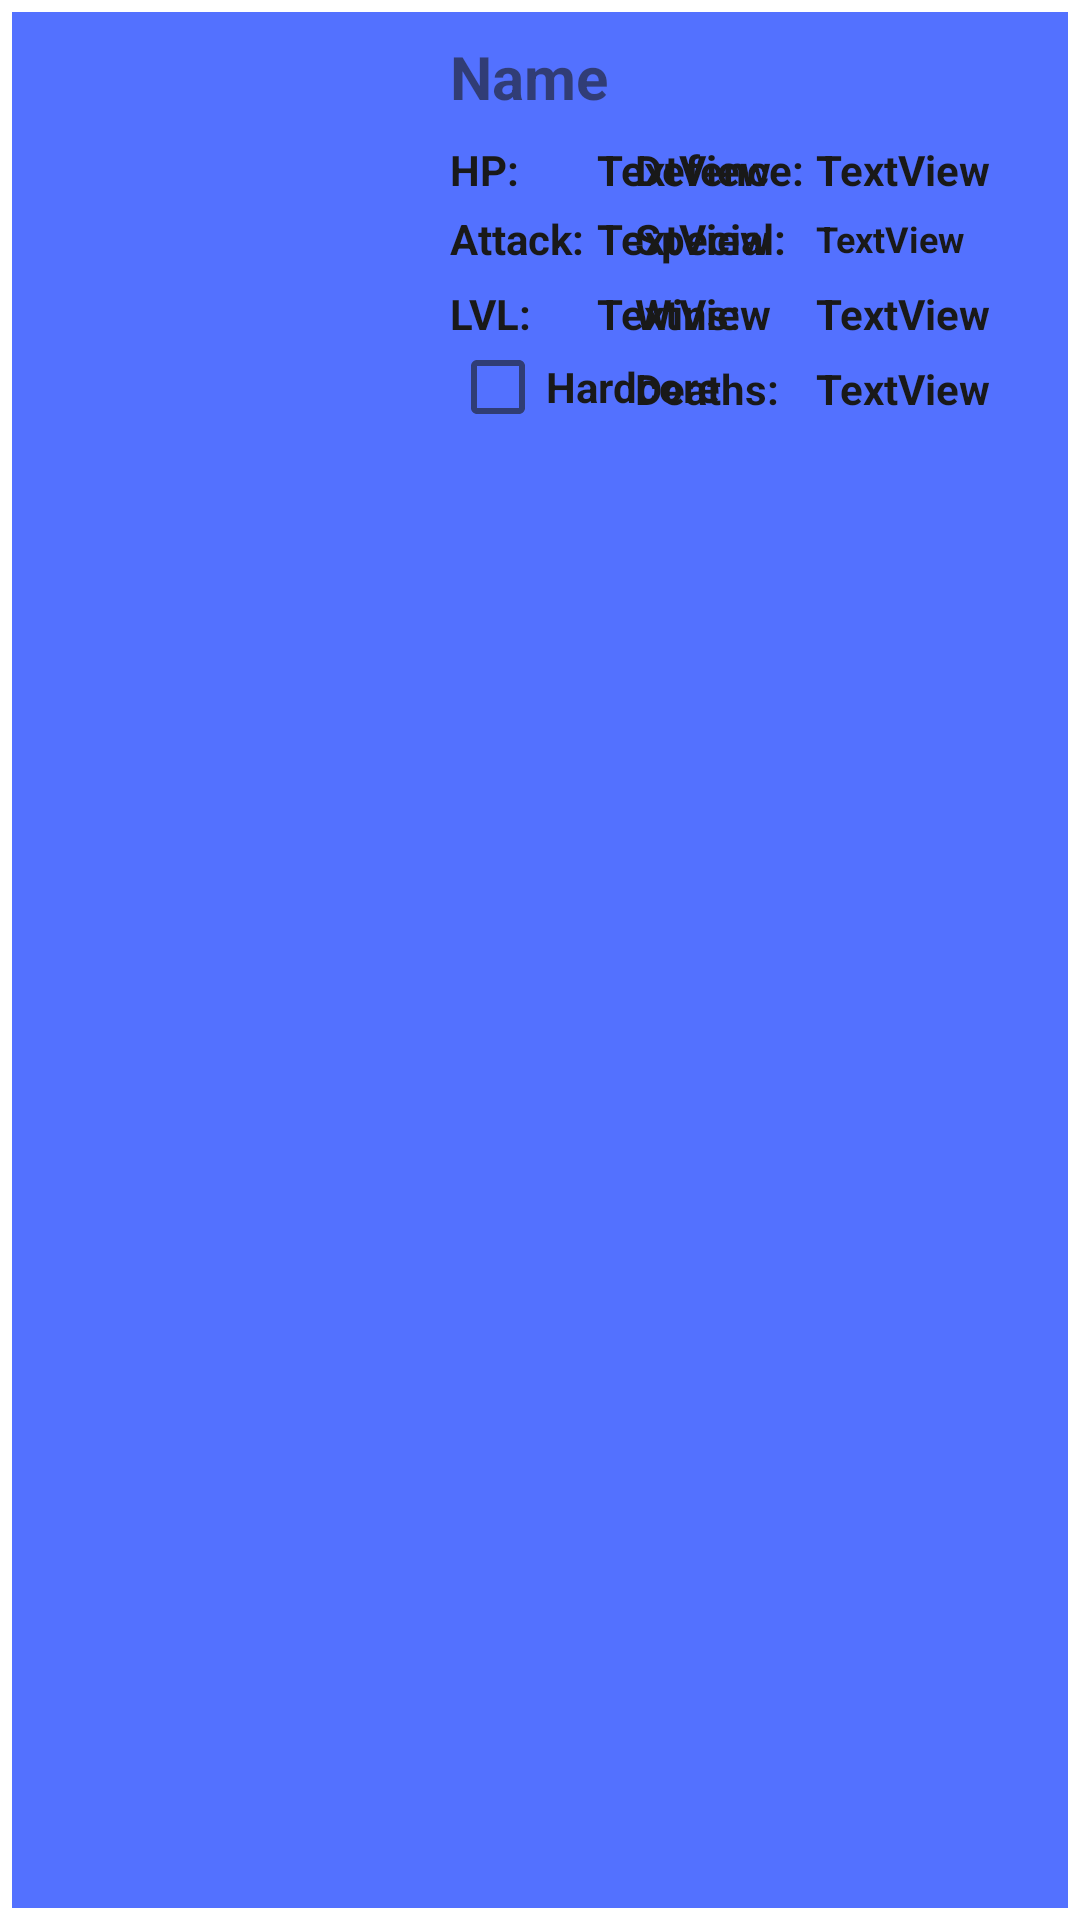

Reconstruct the res/layout file that produces this screen, plus the resources it refers to.
<!-- AndroidManifest.xml: application theme Theme.TeamRocketLutemonGame -->
<!-- res/layout/lutemons_recycler_view.xml -->
<?xml version="1.0" encoding="utf-8"?>
<FrameLayout xmlns:android="http://schemas.android.com/apk/res/android"
    xmlns:app="http://schemas.android.com/apk/res-auto"
    xmlns:tools="http://schemas.android.com/tools"
    android:layout_width="match_parent"
    android:layout_height="wrap_content"
    android:alpha="0.9"
    android:padding="4dp"
    android:background="@android:color/transparent">

    <androidx.constraintlayout.widget.ConstraintLayout
        android:id="@+id/lutemonFrame"
        android:layout_width="match_parent"
        android:layout_height="match_parent"
        android:background="#BF002CFF"
        android:padding="8dp">

        <ImageView
            android:id="@+id/imgrvImage"
            android:layout_width="130dp"
            android:layout_height="130dp"
            app:layout_constraintStart_toStartOf="parent"
            app:layout_constraintTop_toTopOf="parent"
            tools:srcCompat="@tools:sample/avatars" />

        <TextView
            android:id="@+id/txtrvLutemonName"
            android:layout_width="0dp"
            android:layout_height="wrap_content"
            android:layout_marginStart="8dp"
            android:hint="Name"
            android:textColor="#000000"
            android:textSize="20dp"
            android:textStyle="bold"
            app:layout_constraintEnd_toEndOf="parent"
            app:layout_constraintStart_toEndOf="@+id/imgrvImage"
            app:layout_constraintTop_toTopOf="parent" />

        <TextView
            android:id="@+id/textView6"
            android:layout_width="wrap_content"
            android:layout_height="wrap_content"
            android:layout_marginTop="8dp"
            android:text="HP:"
            android:textColor="#000000"
            android:textStyle="bold"
            app:layout_constraintStart_toStartOf="@+id/txtrvLutemonName"
            app:layout_constraintTop_toBottomOf="@+id/txtrvLutemonName" />

        <TextView
            android:id="@+id/textView7"
            android:layout_width="wrap_content"
            android:layout_height="wrap_content"
            android:layout_marginTop="8dp"
            android:layout_marginEnd="80dp"
            android:text="Defence:"
            android:textColor="#000000"
            android:textStyle="bold"
            app:layout_constraintEnd_toEndOf="@+id/txtrvLutemonName"
            app:layout_constraintTop_toBottomOf="@+id/txtrvLutemonName" />

        <TextView
            android:id="@+id/textView8"
            android:layout_width="wrap_content"
            android:layout_height="wrap_content"
            android:layout_marginTop="4dp"
            android:text="Attack:"
            android:textColor="#000000"
            android:textStyle="bold"
            app:layout_constraintStart_toStartOf="@+id/textView6"
            app:layout_constraintTop_toBottomOf="@+id/textView6" />

        <TextView
            android:id="@+id/textView9"
            android:layout_width="wrap_content"
            android:layout_height="19dp"
            android:layout_marginTop="4dp"
            android:hint="Special"
            android:text="Special:"
            android:textColor="#000000"
            android:textStyle="bold"
            app:layout_constraintStart_toStartOf="@+id/textView7"
            app:layout_constraintTop_toBottomOf="@+id/textView7" />

        <TextView
            android:id="@+id/txtrvLutemonHP"
            android:layout_width="wrap_content"
            android:layout_height="wrap_content"
            android:layout_marginStart="26dp"
            android:text="TextView"
            android:textColor="#000000"
            android:textStyle="bold"
            app:layout_constraintStart_toEndOf="@+id/textView6"
            app:layout_constraintTop_toTopOf="@+id/textView6" />

        <CheckBox
            android:id="@+id/checkBoxrvHardcore"
            android:layout_width="wrap_content"
            android:layout_height="20dp"
            android:clickable="false"
            android:layoutDirection="ltr"
            android:text="Hardcore"
            android:textColor="#000000"
            android:textStyle="bold"
            app:layout_constraintBottom_toBottomOf="@+id/textView4"
            app:layout_constraintStart_toStartOf="@+id/textView11" />

        <TextView
            android:id="@+id/txtrvLutemonDEF"
            android:layout_width="wrap_content"
            android:layout_height="wrap_content"
            android:layout_marginStart="4dp"
            android:text="TextView"
            android:textColor="#000000"
            android:textStyle="bold"
            app:layout_constraintStart_toEndOf="@+id/textView7"
            app:layout_constraintTop_toTopOf="@+id/textView7" />

        <TextView
            android:id="@+id/txtrvLutemonATK"
            android:layout_width="wrap_content"
            android:layout_height="wrap_content"
            android:text="TextView"
            android:textColor="#000000"
            android:textStyle="bold"
            app:layout_constraintEnd_toEndOf="@+id/txtrvLutemonHP"
            app:layout_constraintStart_toStartOf="@+id/txtrvLutemonHP"
            app:layout_constraintTop_toTopOf="@+id/textView8" />

        <TextView
            android:id="@+id/txtrvLutemonSpecial"
            android:layout_width="wrap_content"
            android:layout_height="wrap_content"
            android:inputType="textImeMultiLine"
            android:text="TextView"
            android:textColor="#000000"
            android:textSize="12dp"
            android:textStyle="bold"
            app:layout_constraintBottom_toBottomOf="@+id/textView9"
            app:layout_constraintEnd_toEndOf="parent"
            app:layout_constraintHorizontal_bias="0.0"
            app:layout_constraintStart_toStartOf="@+id/txtrvLutemonDEF"
            app:layout_constraintTop_toTopOf="@+id/textView9" />

        <TextView
            android:id="@+id/textView3"
            android:layout_width="wrap_content"
            android:layout_height="wrap_content"
            android:layout_marginTop="6dp"
            android:layout_marginEnd="21dp"
            android:text="Wins:"
            android:textColor="#000000"
            android:textStyle="bold"
            app:layout_constraintEnd_toEndOf="@+id/textView7"
            app:layout_constraintStart_toStartOf="@+id/textView7"
            app:layout_constraintTop_toBottomOf="@+id/textView9" />

        <TextView
            android:id="@+id/textView4"
            android:layout_width="wrap_content"
            android:layout_height="wrap_content"
            android:layout_marginTop="6dp"
            android:text="Deaths:"
            android:textColor="#000000"
            android:textStyle="bold"
            app:layout_constraintStart_toStartOf="@+id/textView3"
            app:layout_constraintTop_toBottomOf="@+id/textView3" />

        <TextView
            android:id="@+id/txtrvLutemonWins"
            android:layout_width="wrap_content"
            android:layout_height="wrap_content"
            android:text="TextView"
            android:textColor="#000000"
            android:textStyle="bold"
            app:layout_constraintStart_toStartOf="@+id/txtrvLutemonSpecial"
            app:layout_constraintTop_toTopOf="@+id/textView3" />

        <TextView
            android:id="@+id/txtrvLutemonLosses"
            android:layout_width="wrap_content"
            android:layout_height="wrap_content"
            android:text="TextView"
            android:textColor="#000000"
            android:textStyle="bold"
            app:layout_constraintStart_toStartOf="@+id/txtrvLutemonWins"
            app:layout_constraintTop_toTopOf="@+id/textView4" />

        <TextView
            android:id="@+id/textView11"
            android:layout_width="wrap_content"
            android:layout_height="wrap_content"
            android:text="LVL:"
            android:textColor="#000000"
            android:textStyle="bold"
            app:layout_constraintStart_toStartOf="@+id/textView8"
            app:layout_constraintTop_toTopOf="@+id/textView3" />

        <TextView
            android:id="@+id/txtrvLutemonLVL"
            android:layout_width="wrap_content"
            android:layout_height="wrap_content"
            android:text="TextView"
            android:textColor="#000000"
            android:textStyle="bold"
            app:layout_constraintStart_toStartOf="@+id/txtrvLutemonATK"
            app:layout_constraintTop_toTopOf="@+id/textView11" />
    </androidx.constraintlayout.widget.ConstraintLayout>
</FrameLayout>
<!-- resources referenced by this layout -->
<resources>
  <style name="Theme.TeamRocketLutemonGame" parent="Theme.MaterialComponents.DayNight.DarkActionBar">
          
          <item name="colorPrimary">@color/purple_500</item>
          <item name="colorPrimaryVariant">@color/purple_700</item>
          <item name="colorOnPrimary">@color/white</item>
          
          <item name="colorSecondary">@color/teal_200</item>
          <item name="colorSecondaryVariant">@color/teal_700</item>
          <item name="colorOnSecondary">@color/black</item>
          
          <item name="android:statusBarColor">?attr/colorPrimaryVariant</item>
          
      </style>
  <!-- not gathered from this repository: default colours our renderer supplied (Android Studio template values) -->
  <color name="purple_500">#FF6200EE</color>
  <color name="purple_700">#FF3700B3</color>
  <color name="teal_200">#FF03DAC5</color>
  <color name="teal_700">#FF018786</color>
  <color name="black">#FF000000</color>
  <color name="white">#FFFFFFFF</color>
</resources>
